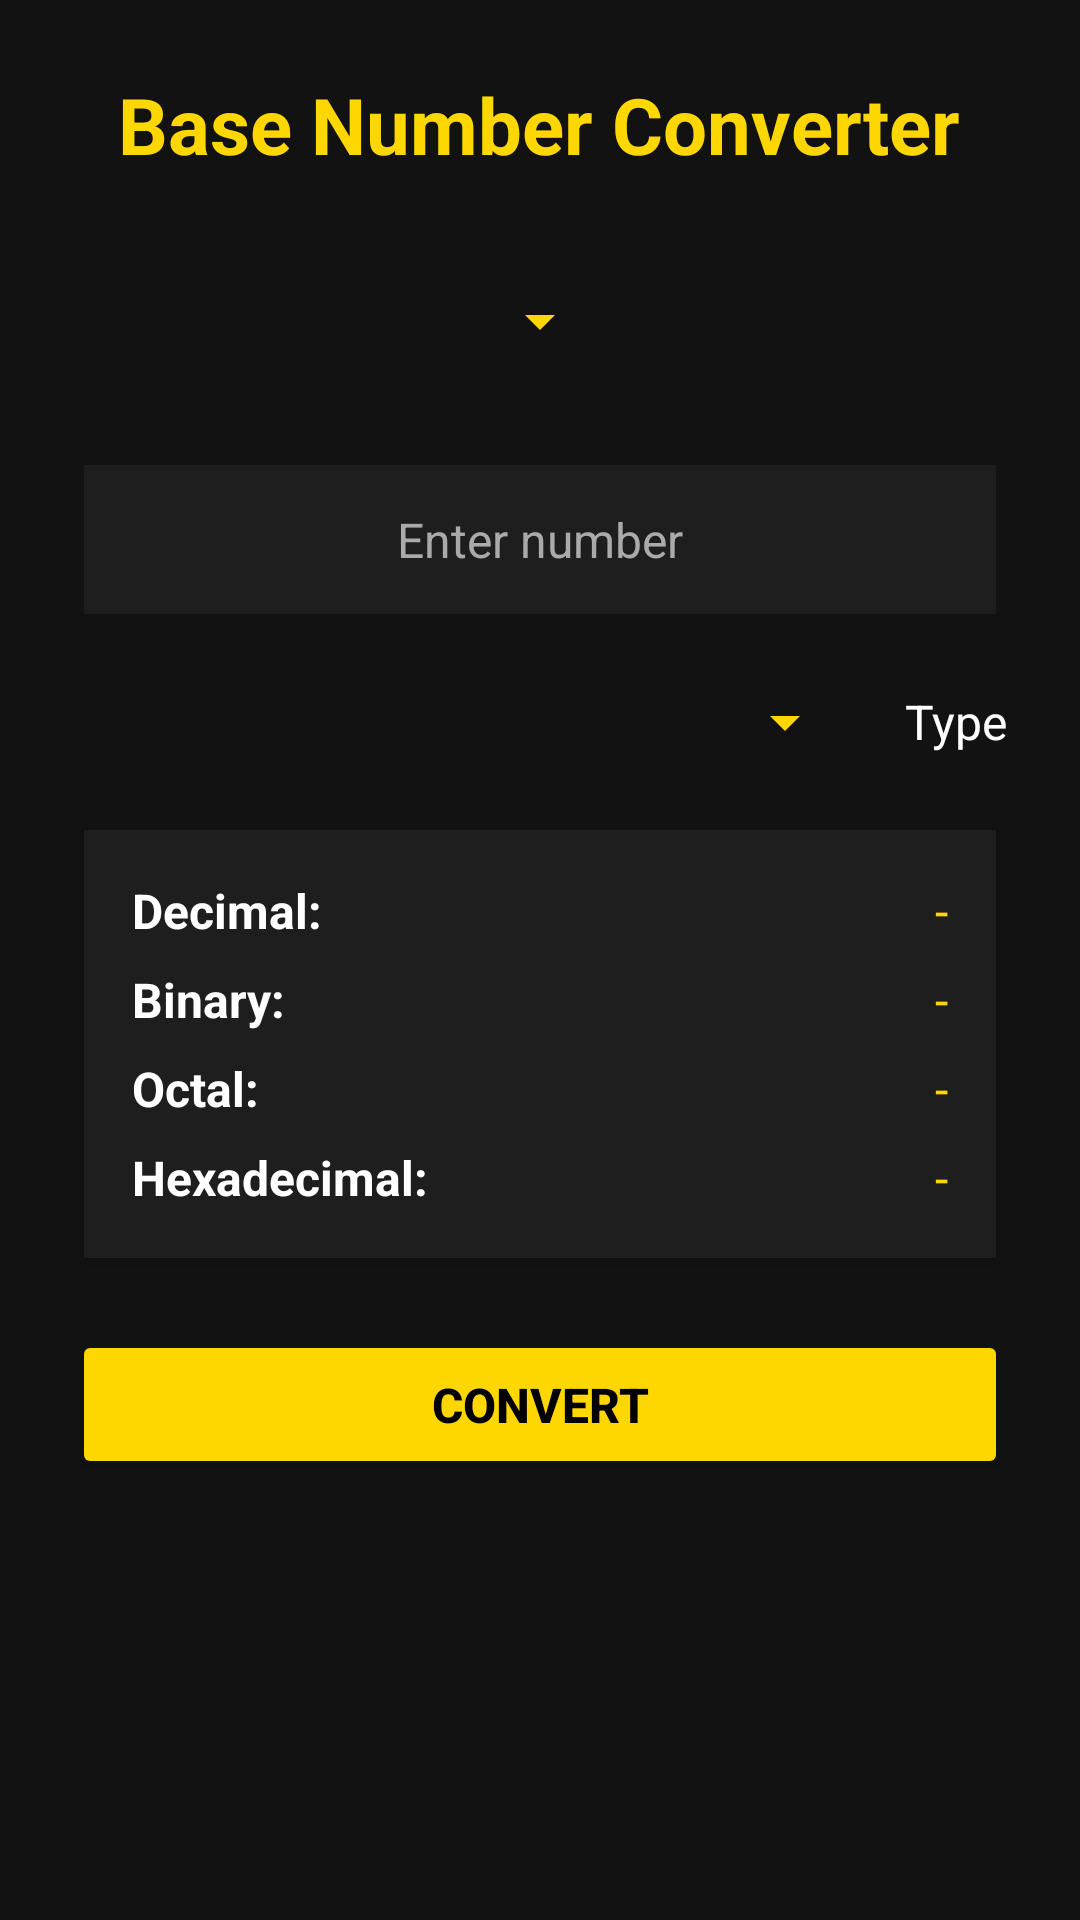

This screen was rendered from an Android layout file. Write that file and the resources it references.
<!-- AndroidManifest.xml: application theme Theme.MidtermsPractical -->
<!-- res/layout/activity_base_calculator.xml -->
<?xml version="1.0" encoding="utf-8"?>
<ScrollView xmlns:android="http://schemas.android.com/apk/res/android"
    android:layout_width="match_parent"
    android:layout_height="match_parent"
    android:background="#121212"
    android:padding="24dp">

    <LinearLayout
        android:orientation="vertical"
        android:layout_width="match_parent"
        android:layout_height="wrap_content"
        android:gravity="center_horizontal">

        
        <TextView
            android:layout_width="wrap_content"
            android:layout_height="wrap_content"
            android:text="Base Number Converter"
            android:textSize="26sp"
            android:textStyle="bold"
            android:textColor="#FFD700"
            android:layout_marginBottom="24dp" />

        
        <Spinner
            android:id="@+id/Calculator_App"
            android:layout_width="wrap_content"
            android:layout_height="wrap_content"
            android:layout_marginBottom="24dp"
            android:backgroundTint="#FFD700"
            android:minHeight="48dp"
            android:spinnerMode="dropdown" />

        
        <EditText
            android:id="@+id/inputNumber"
            android:layout_width="match_parent"
            android:layout_height="wrap_content"
            android:hint="Enter number"
            android:textColor="#FFFFFF"
            android:textColorHint="#AAAAAA"
            android:gravity="center"
            android:background="#1E1E1E"
            android:padding="14dp"
            android:layout_marginBottom="24dp"
            android:inputType="text"
            android:textSize="16sp"
            android:layout_marginStart="4dp"
            android:layout_marginEnd="4dp"
            android:scrollHorizontally="true"
            android:clipToPadding="false" />

        
        <LinearLayout
            android:orientation="horizontal"
            android:gravity="center_vertical"
            android:layout_width="match_parent"
            android:layout_height="wrap_content"
            android:layout_marginBottom="24dp">

            <Spinner
                android:id="@+id/fromSpinner"
                android:layout_width="0dp"
                android:layout_height="wrap_content"
                android:layout_weight="1"
                android:backgroundTint="#FFD700"
                android:spinnerMode="dropdown" />

            <TextView
                android:layout_width="wrap_content"
                android:layout_height="wrap_content"
                android:text="Type"
                android:textColor="#FFFFFF"
                android:textSize="16sp"
                android:layout_marginStart="16dp" />
        </LinearLayout>

        
        <LinearLayout
            android:orientation="vertical"
            android:layout_width="match_parent"
            android:layout_height="wrap_content"
            android:background="#1E1E1E"
            android:padding="16dp"
            android:layout_marginBottom="24dp"
            android:layout_marginStart="4dp"
            android:layout_marginEnd="4dp"
            android:clipToPadding="false"
            android:elevation="2dp">

            
            <LinearLayout
                android:layout_width="match_parent"
                android:layout_height="wrap_content"
                android:orientation="horizontal"
                android:layout_marginBottom="8dp">

                <TextView
                    android:layout_width="0dp"
                    android:layout_height="wrap_content"
                    android:text="Decimal: "
                    android:textColor="#FFFFFF"
                    android:textStyle="bold"
                    android:textSize="16sp"
                    android:layout_weight="1" />

                <TextView
                    android:layout_width="wrap_content"
                    android:layout_height="wrap_content"
                    android:id="@+id/resultDecimal"
                    android:text="-"
                    android:textColor="#FFD700"
                    android:textSize="16sp" />
            </LinearLayout>

            
            <LinearLayout
                android:layout_width="match_parent"
                android:layout_height="wrap_content"
                android:orientation="horizontal"
                android:layout_marginBottom="8dp">

                <TextView
                    android:layout_width="0dp"
                    android:layout_height="wrap_content"
                    android:text="Binary: "
                    android:textColor="#FFFFFF"
                    android:textStyle="bold"
                    android:textSize="16sp"
                    android:layout_weight="1" />

                <TextView
                    android:layout_width="wrap_content"
                    android:layout_height="wrap_content"
                    android:id="@+id/resultBinary"
                    android:text="-"
                    android:textColor="#FFD700"
                    android:textSize="16sp" />
            </LinearLayout>

            
            <LinearLayout
                android:layout_width="match_parent"
                android:layout_height="wrap_content"
                android:orientation="horizontal"
                android:layout_marginBottom="8dp">

                <TextView
                    android:layout_width="0dp"
                    android:layout_height="wrap_content"
                    android:text="Octal: "
                    android:textColor="#FFFFFF"
                    android:textStyle="bold"
                    android:textSize="16sp"
                    android:layout_weight="1" />

                <TextView
                    android:layout_width="wrap_content"
                    android:layout_height="wrap_content"
                    android:id="@+id/resultOctal"
                    android:text="-"
                    android:textColor="#FFD700"
                    android:textSize="16sp" />
            </LinearLayout>

            
            <LinearLayout
                android:layout_width="match_parent"
                android:layout_height="wrap_content"
                android:orientation="horizontal">

                <TextView
                    android:layout_width="0dp"
                    android:layout_height="wrap_content"
                    android:text="Hexadecimal: "
                    android:textColor="#FFFFFF"
                    android:textStyle="bold"
                    android:textSize="16sp"
                    android:layout_weight="1" />

                <TextView
                    android:layout_width="wrap_content"
                    android:layout_height="wrap_content"
                    android:id="@+id/resultHex"
                    android:text="-"
                    android:textColor="#FFD700"
                    android:textSize="16sp" />
            </LinearLayout>
        </LinearLayout>

        
        <Button
            android:id="@+id/btnConvert"
            android:layout_width="match_parent"
            android:layout_height="wrap_content"
            android:text="Convert"
            android:backgroundTint="#FFD700"
            android:textColor="#000000"
            android:textStyle="bold"
            android:padding="14dp"
            android:textSize="16sp"
            android:elevation="2dp" />

    </LinearLayout>
</ScrollView>
<!-- resources referenced by this layout -->
<resources>
  <style name="Theme.MidtermsPractical" parent="Base.Theme.MidtermsPractical" />
  <style name="Base.Theme.MidtermsPractical" parent="Theme.Material3.DayNight.NoActionBar">
          
          
      </style>
</resources>
